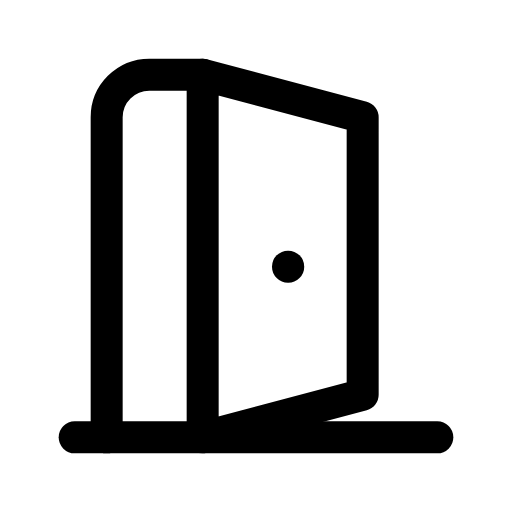
t = 0.00 s
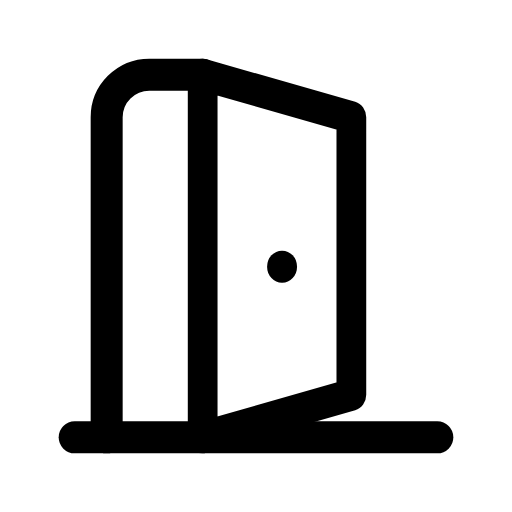
t = 0.10 s
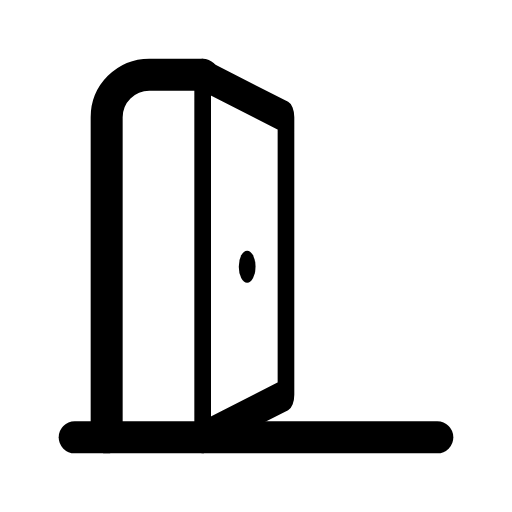
t = 0.30 s
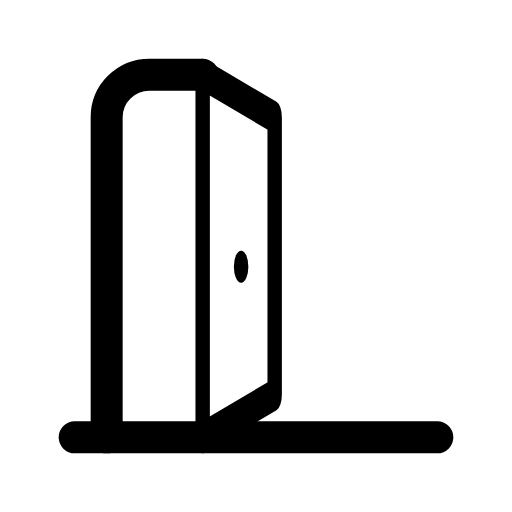
t = 0.44 s
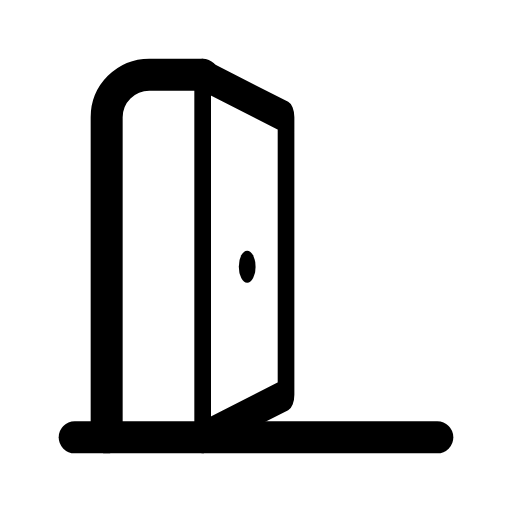
t = 0.63 s
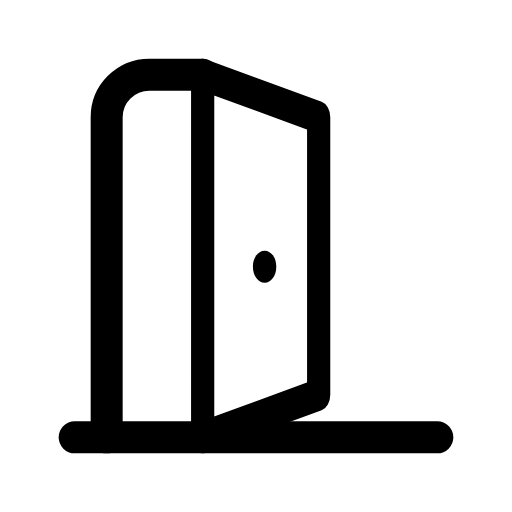
t = 0.72 s

The animated SVG that drew these frames (rendered in a browser with its animation timeline set to each time). Animation: 1 CSS @keyframes rule; one cycle of 0.90 s, repeats indefinitely.

<svg xmlns="http://www.w3.org/2000/svg" viewBox="0 0 24 24" width="24" height="24" class="rd-a-door-open" data-rd-animate="hover"><style>.rd-a-door-open{overflow:visible}.rd-a-door-open *{transform-box:view-box}.rd-a-door-open .leaf{transform-origin:9.5px 12px}@media (prefers-reduced-motion:no-preference){.rd-a-door-open[data-rd-animate="hover"]:hover .leaf,:hover>.rd-a-door-open[data-rd-animate="parent"] .leaf,.rd-a-door-open[data-rd-animate="play"] .leaf,.rd-a-door-open[data-rd-animate="loop"] .leaf{animation:rd-door-open-swing calc(0.9s*var(--rd-speed,1)) ease-in-out}.rd-a-door-open[data-rd-animate="loop"] *{animation-iteration-count:infinite!important}@keyframes rd-door-open-swing{0%,100%{scale:1 1}45%,60%{scale:.45 1}}}</style><g fill="none" stroke="currentColor" stroke-linecap="round" stroke-linejoin="round" stroke-width="1.5"><path d="M9.5 3.5H7a2 2 0 0 0-2 2v15"/><path d="M3.5 20.5h17"/><g class="leaf"><path d="M9.5 3.5L17 5.5v13l-7.5 2z"/><path d="M13.5 12.5h.01"/></g></g></svg>
